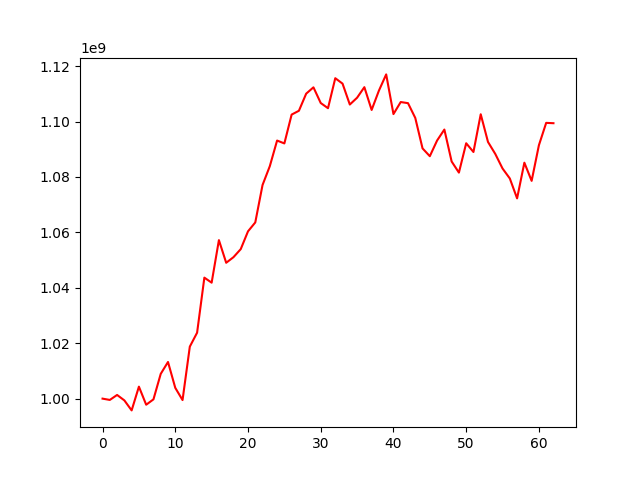

The data file committed next to this chart (first rows):
, 0
0, 1000000000
1, 999526824
2, 1001328785
3, 999361935
4, 995751094
5, 1004323597
6, 997799907
7, 999735131
8, 1008938580
9, 1013229433
10, 1003895361
11, 999482205
12, 1018769413
13, 1023795221
14, 1043671347
15, 1041854006
16, 1057211480
17, 1049036525
18, 1051050810
19, 1053955829
20, 1060378960
21, 1063596914
22, 1077106373
23, 1083911912
24, 1093151349
25, 1092114387
26, 1102521926
27, 1103902114
28, 1110078103
29, 1112361025
30, 1106704372
31, 1104825926
32, 1115656831
33, 1113699167
34, 1106153459
35, 1108612793
36, 1112422555
37, 1104197430
38, 1111164638
39, 1117030253
40, 1102707547
41, 1107053775
42, 1106649925
43, 1101320837
44, 1090318837
45, 1087503754
46, 1093166517
47, 1097122735
48, 1085596686
49, 1081581151
50, 1092178732
51, 1089020297
52, 1102643080
53, 1092644576
54, 1088326382
55, 1083061489
56, 1079462380
57, 1072282388
58, 1085161808
59, 1078604746
... 3 more rows
